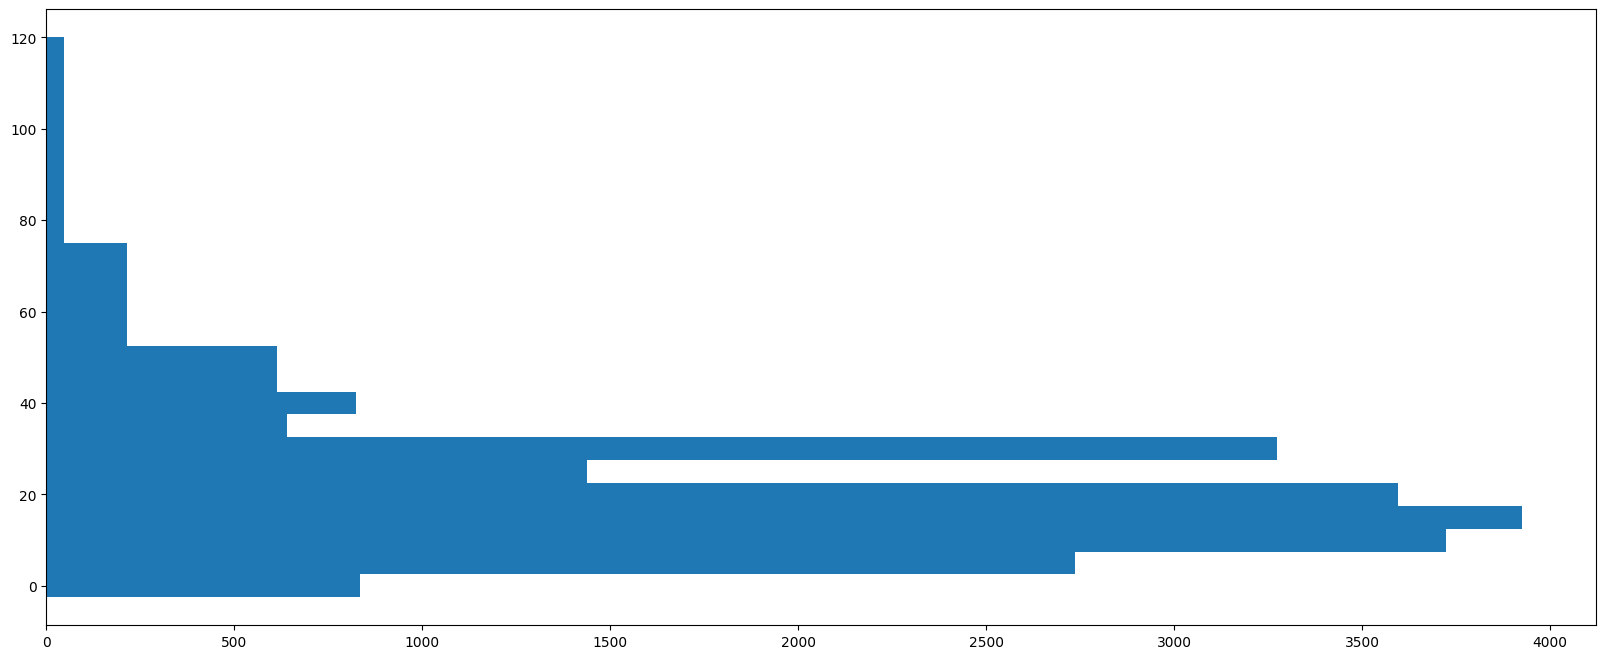

Source code (Python):
# -*- coding: utf-8 -*-
# @Time    : 2020/8/27 15:26
# [redacted]
# [redacted]
# @File    : visual09_matplotlib_population.py
# @Software: PyCharm
from matplotlib import pyplot as plt

plt.rcParams['font.sans-serif'] = [u'SimHei']
plt.rcParams['axes.unicode_minus'] = False

interval = [0,5,10,15,20,25,30,35,40,45,60,90]
width = [5,5,5,5,5,5,5,5,5,15,30,60]
quantity = [836,2737,3723,3926,3596,1438,3273,642,824,613,215,47]


# 设置图形大小
plt.figure(figsize=(20,8),dpi=80)

plt.barh(interval,quantity,width)

# _x = [i -0.5 for i in range(12)]
# _xtick_labels = interval
# plt.xticks(_x,_xtick_labels)
plt.show()